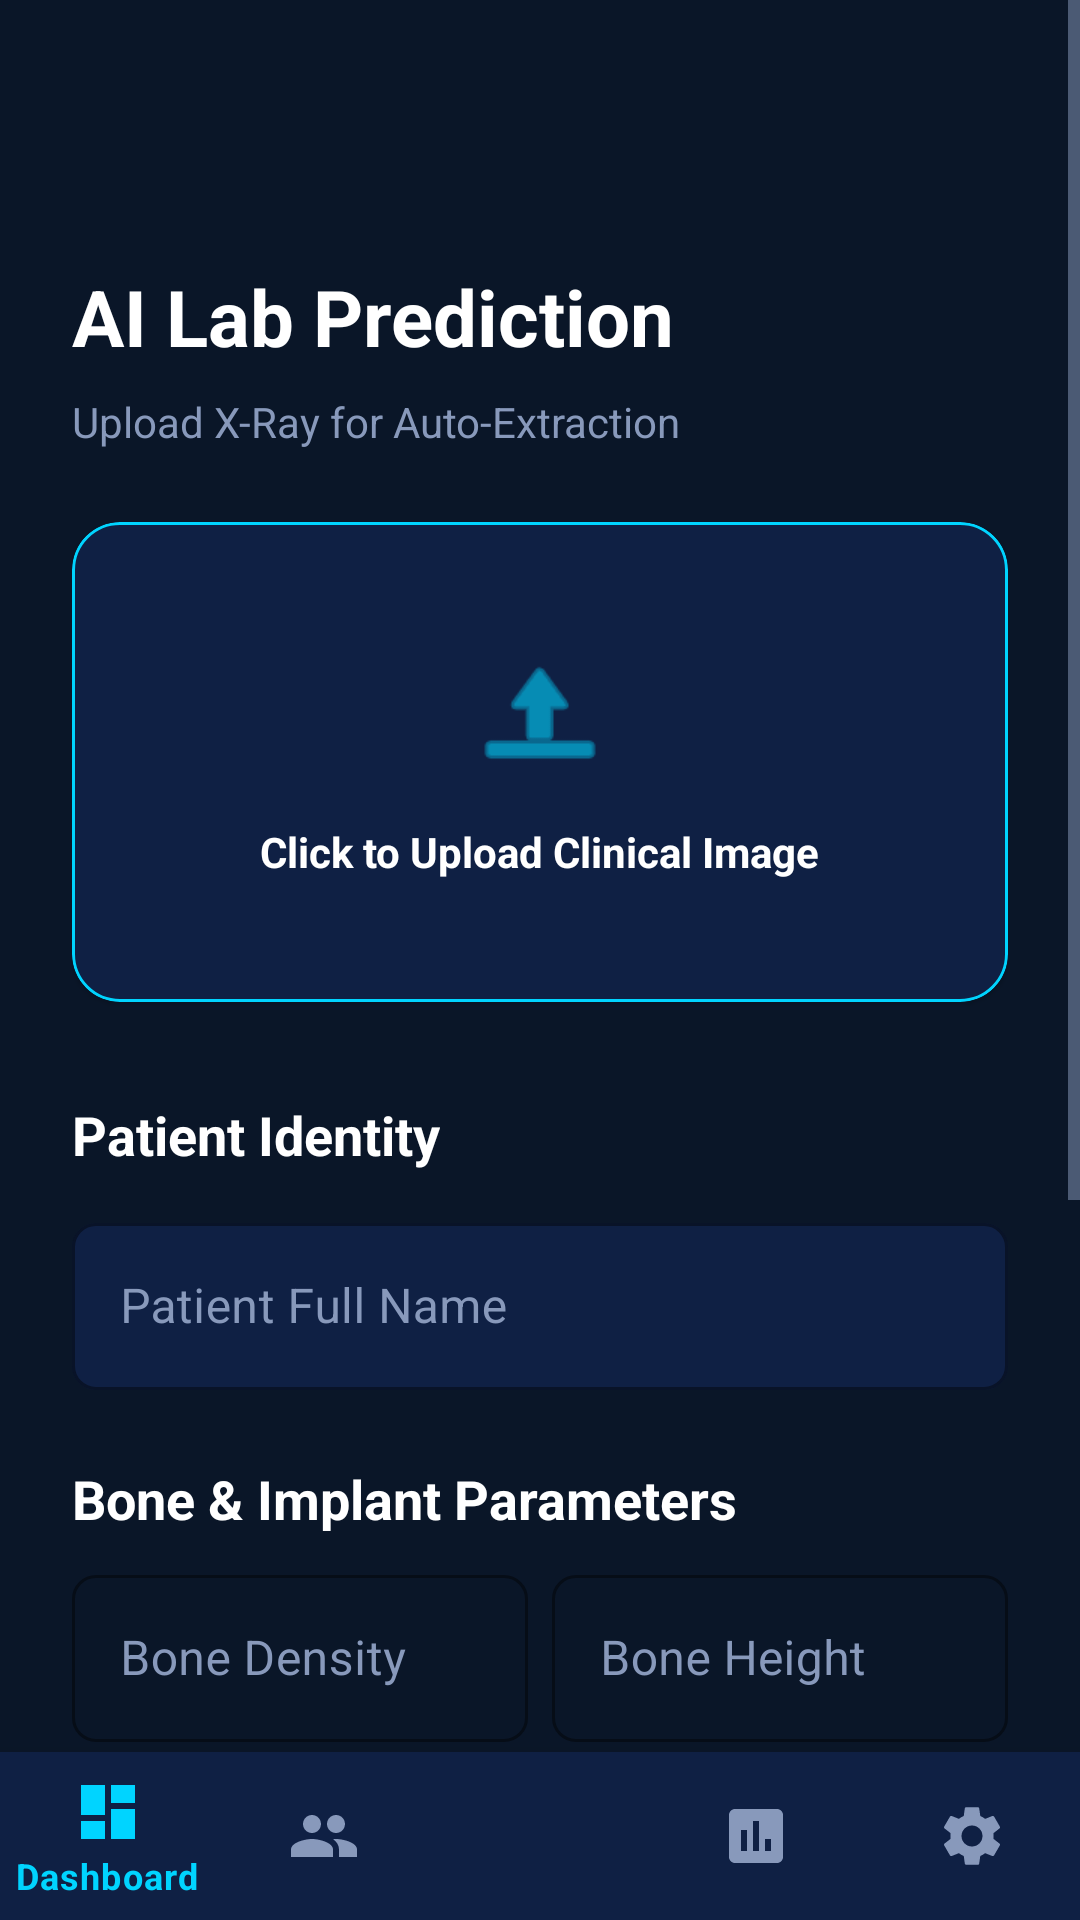

Write the Android layout XML for this screen, with the resource values it uses.
<!-- AndroidManifest.xml: application theme Theme.ImplantIQ -->
<!-- res/layout/activity_predict.xml -->
<?xml version="1.0" encoding="utf-8"?>
<androidx.constraintlayout.widget.ConstraintLayout xmlns:android="http://schemas.android.com/apk/res/android"
    xmlns:app="http://schemas.android.com/apk/res-auto"
    android:layout_width="match_parent"
    android:layout_height="match_parent"
    android:background="@color/background">

    <ScrollView
        android:layout_width="match_parent"
        android:layout_height="0dp"
        app:layout_constraintBottom_toTopOf="@id/bottom_navigation"
        app:layout_constraintTop_toTopOf="parent">

        <LinearLayout
            android:layout_width="match_parent"
            android:layout_height="wrap_content"
            android:orientation="vertical"
            android:padding="24dp">

            <ImageButton
                android:id="@+id/btn_back"
                android:layout_width="48dp"
                android:layout_height="48dp"
                android:background="?attr/selectableItemBackgroundBorderless"
                android:src="@drawable/ic_back"
                app:tint="@color/white" />

            <TextView
                android:layout_width="wrap_content"
                android:layout_height="wrap_content"
                android:layout_marginTop="16dp"
                android:text="AI Lab Prediction"
                android:textColor="@color/white"
                android:textSize="26sp"
                android:textStyle="bold" />

            <TextView
                android:layout_width="wrap_content"
                android:layout_height="wrap_content"
                android:layout_marginTop="8dp"
                android:text="Upload X-Ray for Auto-Extraction"
                android:textColor="@color/secondary_text"
                android:textSize="14sp" />

            
            <com.google.android.material.card.MaterialCardView
                android:id="@+id/card_upload"
                android:layout_width="match_parent"
                android:layout_height="160dp"
                android:layout_marginTop="24dp"
                app:cardBackgroundColor="@color/surface"
                app:cardCornerRadius="16dp"
                app:strokeColor="@color/accent_cyan"
                app:strokeWidth="1dp"
                android:clickable="true"
                android:focusable="true">

                <LinearLayout
                    android:id="@+id/layout_upload_trigger"
                    android:layout_width="match_parent"
                    android:layout_height="match_parent"
                    android:gravity="center"
                    android:orientation="vertical">

                    <ImageView
                        android:id="@+id/iv_upload_icon"
                        android:layout_width="48dp"
                        android:layout_height="48dp"
                        android:src="@android:drawable/ic_menu_upload"
                        app:tint="@color/accent_cyan" />

                    <TextView
                        android:id="@+id/tv_upload_status"
                        android:layout_width="wrap_content"
                        android:layout_height="wrap_content"
                        android:layout_marginTop="12dp"
                        android:text="Click to Upload Clinical Image"
                        android:textColor="@color/white"
                        android:textStyle="bold" />
                </LinearLayout>
            </com.google.android.material.card.MaterialCardView>

            <TextView
                android:layout_width="wrap_content"
                android:layout_height="wrap_content"
                android:layout_marginTop="32dp"
                android:text="Patient Identity"
                android:textColor="@color/white"
                android:textSize="18sp"
                android:textStyle="bold" />

            <com.google.android.material.textfield.TextInputLayout
                android:layout_width="match_parent"
                android:layout_height="wrap_content"
                android:layout_marginTop="12dp"
                android:hint="Patient Full Name"
                app:boxBackgroundColor="@color/surface">
                <com.google.android.material.textfield.TextInputEditText
                    android:id="@+id/etPatientName"
                    android:layout_width="match_parent"
                    android:layout_height="wrap_content"
                    android:inputType="textPersonName"
                    android:textColor="@color/white" />
            </com.google.android.material.textfield.TextInputLayout>

            <TextView
                android:layout_width="wrap_content"
                android:layout_height="wrap_content"
                android:layout_marginTop="24dp"
                android:text="Bone &amp; Implant Parameters"
                android:textColor="@color/white"
                android:textSize="18sp"
                android:textStyle="bold" />

            <GridLayout
                android:layout_width="match_parent"
                android:layout_height="wrap_content"
                android:layout_marginTop="8dp"
                android:columnCount="2">

                <com.google.android.material.textfield.TextInputLayout
                    android:layout_width="0dp"
                    android:layout_height="wrap_content"
                    android:layout_columnWeight="1"
                    android:layout_marginEnd="8dp"
                    android:hint="Bone Density">
                    <com.google.android.material.textfield.TextInputEditText
                        android:id="@+id/etBoneDensity"
                        android:layout_width="match_parent"
                        android:layout_height="wrap_content"
                        android:inputType="numberDecimal" />
                </com.google.android.material.textfield.TextInputLayout>

                <com.google.android.material.textfield.TextInputLayout
                    android:layout_width="0dp"
                    android:layout_height="wrap_content"
                    android:layout_columnWeight="1"
                    android:hint="Bone Height">
                    <com.google.android.material.textfield.TextInputEditText
                        android:id="@+id/etBoneHeight"
                        android:layout_width="match_parent"
                        android:layout_height="wrap_content"
                        android:inputType="numberDecimal" />
                </com.google.android.material.textfield.TextInputLayout>

                <com.google.android.material.textfield.TextInputLayout
                    android:layout_width="0dp"
                    android:layout_height="wrap_content"
                    android:layout_columnWeight="1"
                    android:layout_marginEnd="8dp"
                    android:layout_marginTop="8dp"
                    android:hint="Bone Width">
                    <com.google.android.material.textfield.TextInputEditText
                        android:id="@+id/etBoneWidth"
                        android:layout_width="match_parent"
                        android:layout_height="wrap_content"
                        android:inputType="numberDecimal" />
                </com.google.android.material.textfield.TextInputLayout>

                <com.google.android.material.textfield.TextInputLayout
                    android:layout_width="0dp"
                    android:layout_height="wrap_content"
                    android:layout_columnWeight="1"
                    android:layout_marginTop="8dp"
                    android:hint="Implant Length">
                    <com.google.android.material.textfield.TextInputEditText
                        android:id="@+id/etImplantLength"
                        android:layout_width="match_parent"
                        android:layout_height="wrap_content"
                        android:inputType="numberDecimal" />
                </com.google.android.material.textfield.TextInputLayout>
            </GridLayout>

            <com.google.android.material.textfield.TextInputLayout
                android:layout_width="match_parent"
                android:layout_height="wrap_content"
                android:layout_marginTop="8dp"
                android:hint="Implant Diameter">
                <com.google.android.material.textfield.TextInputEditText
                    android:id="@+id/etImplantDiameter"
                    android:layout_width="match_parent"
                    android:layout_height="wrap_content"
                    android:inputType="numberDecimal" />
            </com.google.android.material.textfield.TextInputLayout>

            <com.google.android.material.button.MaterialButton
                android:id="@+id/btnPredict"
                android:layout_width="match_parent"
                android:layout_height="54dp"
                android:layout_marginTop="32dp"
                android:layout_marginBottom="24dp"
                android:text="Execute AI Prediction"
                android:textColor="@color/background"
                android:textStyle="bold"
                app:backgroundTint="@color/success"
                app:cornerRadius="12dp" />

            <com.google.android.material.progressindicator.LinearProgressIndicator
                android:id="@+id/progressBar"
                android:layout_width="match_parent"
                android:layout_height="wrap_content"
                android:visibility="gone"
                app:indicatorColor="@color/success" />

        </LinearLayout>
    </ScrollView>

    <com.google.android.material.bottomnavigation.BottomNavigationView
        android:id="@+id/bottom_navigation"
        android:layout_width="match_parent"
        android:layout_height="wrap_content"
        app:layout_constraintBottom_toBottomOf="parent"
        app:menu="@menu/bottom_nav_menu" />

</androidx.constraintlayout.widget.ConstraintLayout>
<!-- resources referenced by this layout -->
<resources>
  <color name="accent_cyan">#00D4FF</color>
  <color name="background">#0A1628</color>
  <color name="secondary_text">#8899BB</color>
  <color name="success">#00C48C</color>
  <color name="surface">#0F2044</color>
  <color name="white">#FFFFFFFF</color>
  <style name="Theme.ImplantIQ" parent="Theme.MaterialComponents.DayNight.NoActionBar">
          
          <item name="colorPrimary">@color/accent_cyan</item>
          <item name="colorPrimaryVariant">@color/accent_cyan</item>
          <item name="colorOnPrimary">@color/background</item>
          
          <item name="colorSecondary">@color/accent_cyan</item>
          <item name="colorSecondaryVariant">@color/accent_cyan</item>
          <item name="colorOnSecondary">@color/background</item>
          
          <item name="android:statusBarColor">@color/background</item>
          
          <item name="android:windowBackground">@color/background</item>
  
          <item name="android:textColorPrimary">@color/white</item>
          <item name="android:textColorSecondary">@color/secondary_text</item>
          <item name="android:textColorHint">@color/hint_text</item>
  
          <item name="materialButtonStyle">@style/Widget.ImplantIQ.Button</item>
          <item name="textInputStyle">@style/Widget.ImplantIQ.TextInputLayout</item>
          <item name="bottomNavigationStyle">@style/Widget.ImplantIQ.BottomNavigationView</item>
      </style>
  <color name="hint_text">#445577</color>
  <style name="Widget.ImplantIQ.Button" parent="Widget.MaterialComponents.Button">
          <item name="android:insetTop">0dp</item>
          <item name="android:insetBottom">0dp</item>
          <item name="cornerRadius">8dp</item>
          <item name="android:textColor">@color/background</item>
          <item name="backgroundTint">@color/accent_cyan</item>
          <item name="android:textAllCaps">false</item>
          <item name="android:textStyle">bold</item>
      </style>
  <style name="Widget.ImplantIQ.TextInputLayout" parent="Widget.MaterialComponents.TextInputLayout.OutlinedBox">
          <item name="boxStrokeColor">@color/accent_cyan</item>
          <item name="hintTextColor">@color/accent_cyan</item>
          <item name="android:textColorHint">@color/secondary_text</item>
          <item name="boxStrokeWidth">1dp</item>
          <item name="boxCornerRadiusTopStart">8dp</item>
          <item name="boxCornerRadiusTopEnd">8dp</item>
          <item name="boxCornerRadiusBottomStart">8dp</item>
          <item name="boxCornerRadiusBottomEnd">8dp</item>
          <item name="android:textColor">@color/white</item>
      </style>
  <style name="Widget.ImplantIQ.BottomNavigationView" parent="Widget.MaterialComponents.BottomNavigationView">
          <item name="backgroundTint">@color/surface</item>
          <item name="itemIconTint">@color/bottom_nav_color_selector</item>
          <item name="itemTextColor">@color/bottom_nav_color_selector</item>
      </style>
</resources>
